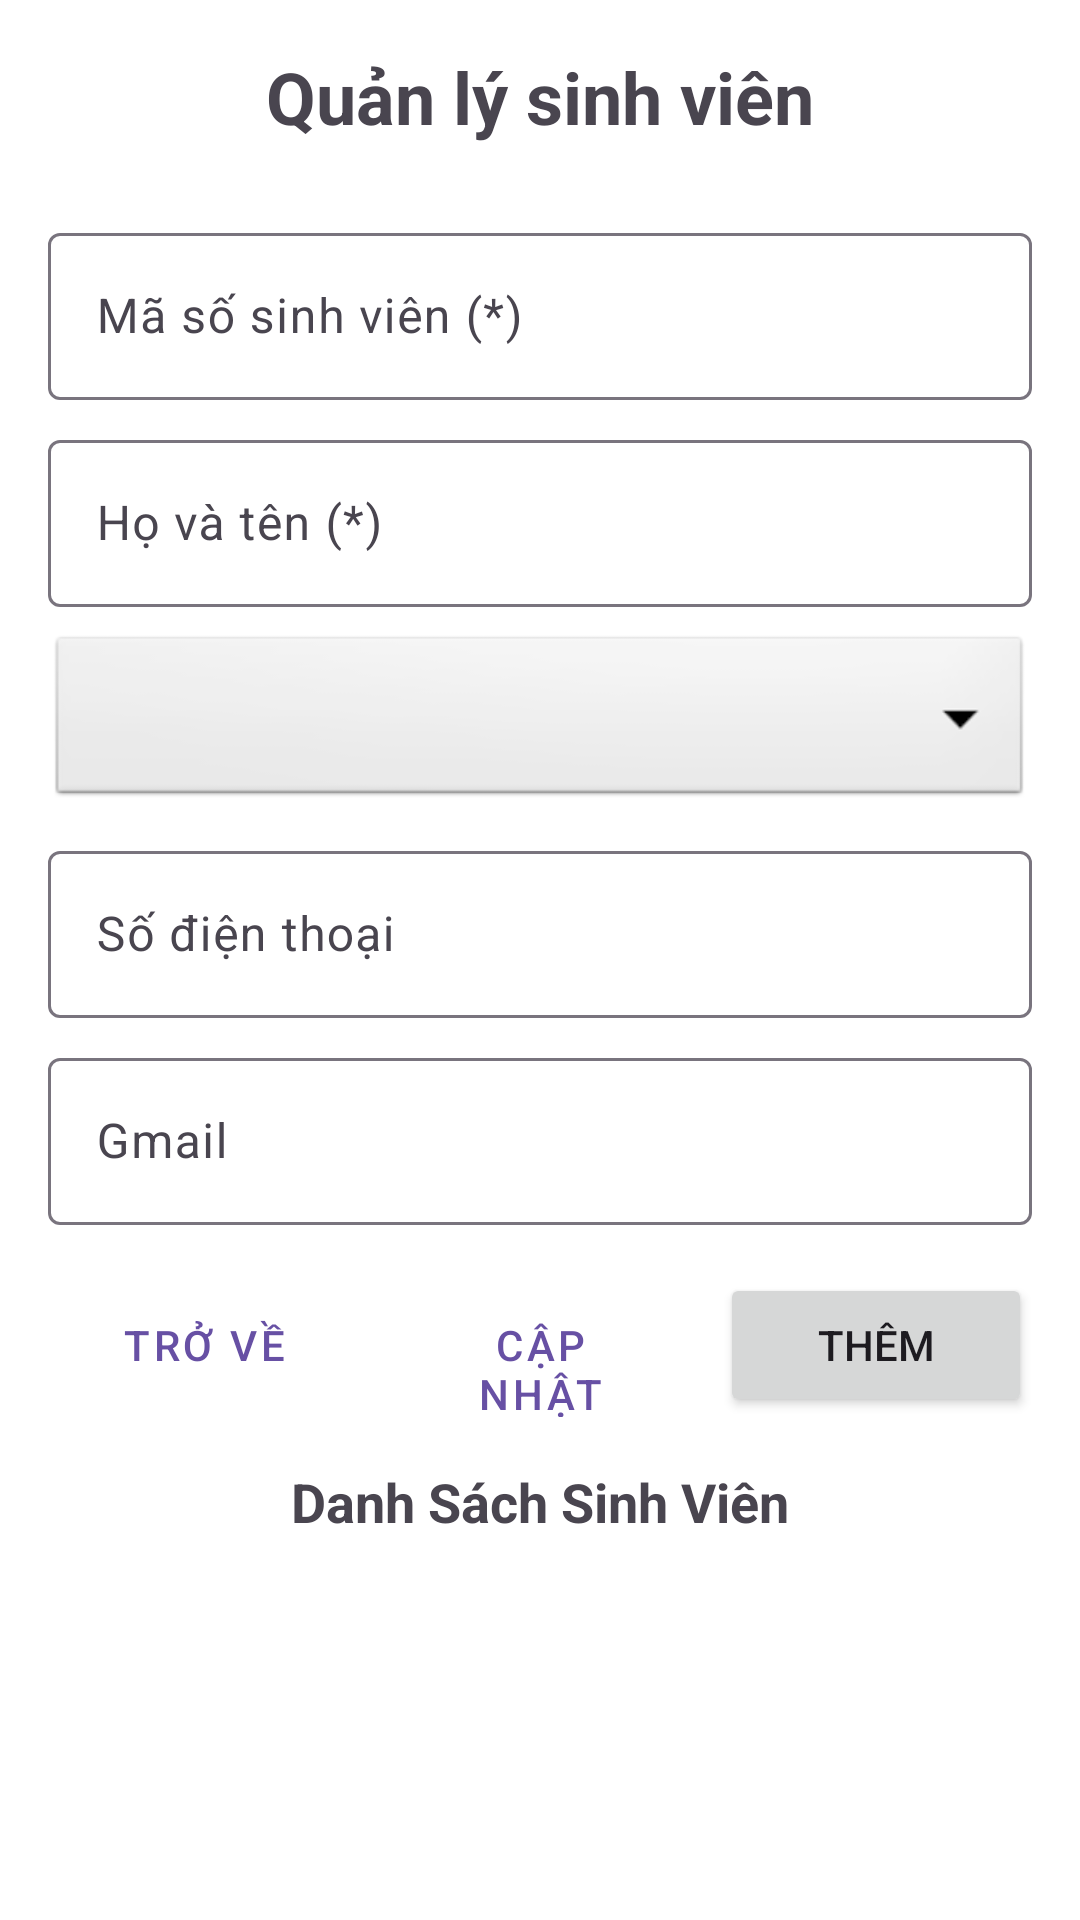

The Android layout XML behind this screen, and the referenced resources:
<!-- AndroidManifest.xml: application theme Theme.QuanLySV -->
<!-- res/layout/activity_student.xml -->
<?xml version="1.0" encoding="utf-8"?>
<LinearLayout xmlns:android="http://schemas.android.com/apk/res/android"
    android:layout_width="match_parent"
    android:layout_height="match_parent"
    android:orientation="vertical"
    android:padding="16dp"
    android:background="#FFFFFF">

    <TextView
        android:layout_width="wrap_content"
        android:layout_height="wrap_content"
        android:text="Quản lý sinh viên"
        android:textSize="24sp"
        android:textStyle="bold"
        android:layout_gravity="center"
        android:layout_marginBottom="24dp" />

    <com.google.android.material.textfield.TextInputLayout
        android:layout_width="match_parent"
        android:layout_height="wrap_content"
        android:layout_marginBottom="8dp">

        <EditText
            android:id="@+id/etMSSV"
            android:layout_width="match_parent"
            android:layout_height="wrap_content"
            android:hint="Mã số sinh viên (*)" />
    </com.google.android.material.textfield.TextInputLayout>

    <com.google.android.material.textfield.TextInputLayout
        android:layout_width="match_parent"
        android:layout_height="wrap_content"
        android:layout_marginBottom="8dp">

        <EditText
            android:id="@+id/etHoTen"
            android:layout_width="match_parent"
            android:layout_height="wrap_content"
            android:hint="Họ và tên (*)" />
    </com.google.android.material.textfield.TextInputLayout>

    <Spinner
        android:id="@+id/spGioiTinh"
        android:layout_width="match_parent"
        android:layout_height="60dp"
        android:layout_marginBottom="8dp"
        android:background="@android:drawable/btn_dropdown"
        android:spinnerMode="dropdown" />

    <com.google.android.material.textfield.TextInputLayout
        android:layout_width="match_parent"
        android:layout_height="wrap_content"
        android:layout_marginBottom="8dp">

        <EditText
            android:id="@+id/etSoDienThoai"
            android:layout_width="match_parent"
            android:layout_height="wrap_content"
            android:inputType="phone"
            android:hint="Số điện thoại" />
    </com.google.android.material.textfield.TextInputLayout>

    <com.google.android.material.textfield.TextInputLayout
        android:layout_width="match_parent"
        android:layout_height="wrap_content"
        android:layout_marginBottom="16dp">

        <EditText
            android:id="@+id/etGmail"
            android:layout_width="match_parent"
            android:layout_height="wrap_content"
            android:inputType="textEmailAddress"
            android:hint="Gmail" />
    </com.google.android.material.textfield.TextInputLayout>

    <LinearLayout
        android:layout_width="match_parent"
        android:layout_height="wrap_content"
        android:orientation="horizontal">

        <Button
            android:id="@+id/btnBack"
            style="@style/Widget.MaterialComponents.Button.TextButton"
            android:layout_width="0dp"
            android:layout_weight="1"
            android:layout_height="wrap_content"
            android:text="TRỞ VỀ" />

        <Button
            android:id="@+id/btnUpdate"
            style="@style/Widget.MaterialComponents.Button.OutlinedButton"
            android:layout_width="0dp"
            android:layout_weight="1"
            android:layout_height="wrap_content"
            android:layout_marginStart="8dp"
            android:text="CẬP NHẬT" />

        <Button
            android:id="@+id/btnAdd"
            android:layout_width="0dp"
            android:layout_weight="1"
            android:layout_height="wrap_content"
            android:layout_marginStart="8dp"
            android:text="THÊM" />
    </LinearLayout>

    <TextView
        android:id="@+id/tvSelectedPosition"
        android:layout_width="wrap_content"
        android:layout_height="wrap_content"
        android:layout_gravity="center"
        android:layout_marginTop="16dp"
        android:layout_marginBottom="8dp"
        android:text="Danh Sách Sinh Viên"
        android:textSize="18sp"
        android:textStyle="bold" />

    <ListView
        android:id="@+id/lvStudents"
        android:layout_width="match_parent"
        android:layout_height="0dp"
        android:layout_weight="1"
        android:padding="8dp"/>

</LinearLayout>
<!-- resources referenced by this layout -->
<resources>
  <style name="Theme.QuanLySV" parent="Base.Theme.QuanLySV" />
  <style name="Base.Theme.QuanLySV" parent="Theme.Material3.DayNight.NoActionBar">
          
          
      </style>
</resources>
